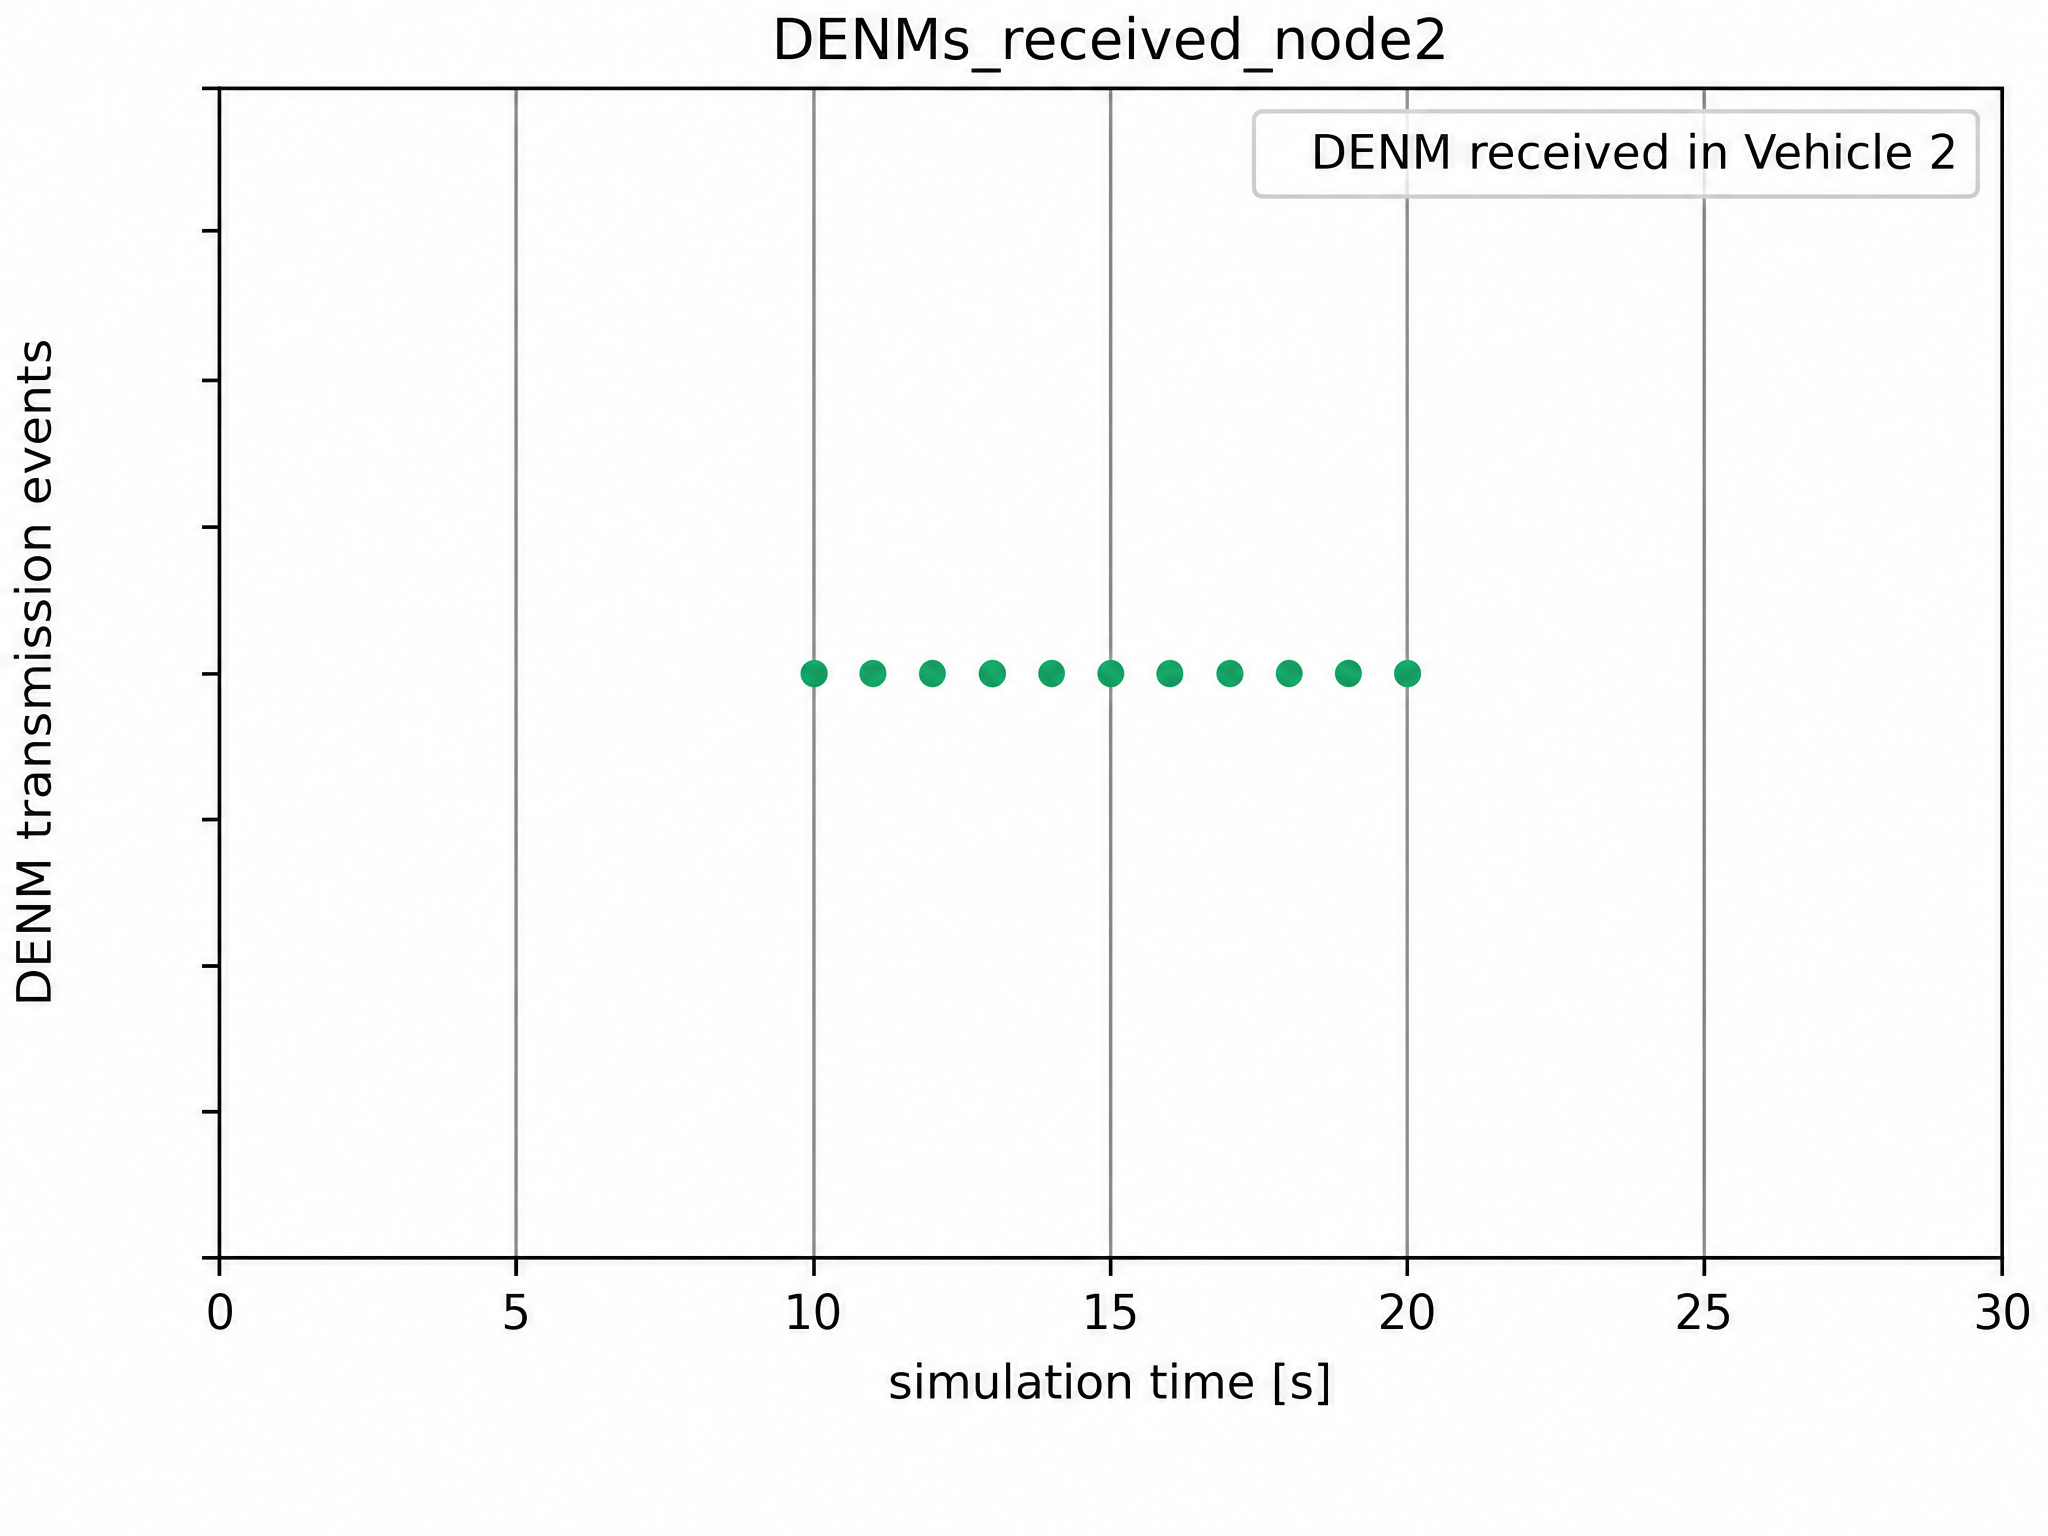

The file beside this chart, header and first rows:
, runID, module, name, vectime, vecvalue, interpolationmode, recordingmode, source, title, configname, datetime, datetimef, experiment, inifile, iterationvars, iterationvarsd, iterationvarsf, measurement, network, processid, repetition, replication, resultdir
0, DenmAccident-0-20260520-12:29:08-21270, RSUExampleScenario.node[2].bridge, denmReceived:vector, [10.0003328  11.00033331 12.0002948  13.…, [1. 1. 1. 1. 1. 1. 1. 1. 1. 1. 1.], none, vector, denmReceived, DENM received, DenmAccident, 20260520-12:29:08, 20260520-122908, DenmAccident, omnetpp.ini, , , , , RSUExampleScenario, 21270, 0, #0, results
